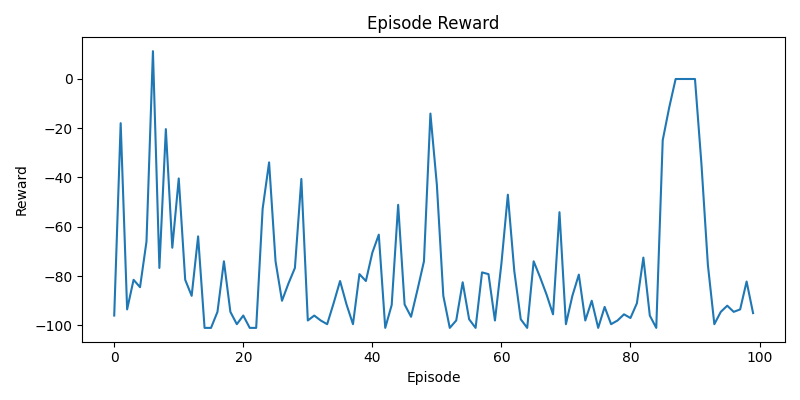

Data behind this chart, as committed beside it:
episode, reward
1, -96
2, -18
3, -93.5
4, -81.5
5, -84.5
6, -66
7, 11.2
8, -76.7
9, -20.4
10, -68.5
11, -40.4
12, -81.5
13, -88
14, -63.9
15, -101
16, -101
17, -94.5
18, -74
19, -94.5
20, -99.5
21, -96
22, -101
23, -101
24, -52.7
25, -33.9
26, -74
27, -90
28, -83
29, -76.7
30, -40.6
31, -98
32, -96
33, -98
34, -99.5
35, -91
36, -82
37, -91.5
38, -99.5
39, -79.2
40, -82
41, -70.5
42, -63.2
43, -101
44, -91.7
45, -51.1
46, -91.5
47, -96.5
48, -85.5
49, -74
50, -14.1
51, -43
52, -88
53, -101
54, -98
55, -82.5
56, -97.5
57, -101
58, -78.5
59, -79.2
60, -98
... 40 more rows
